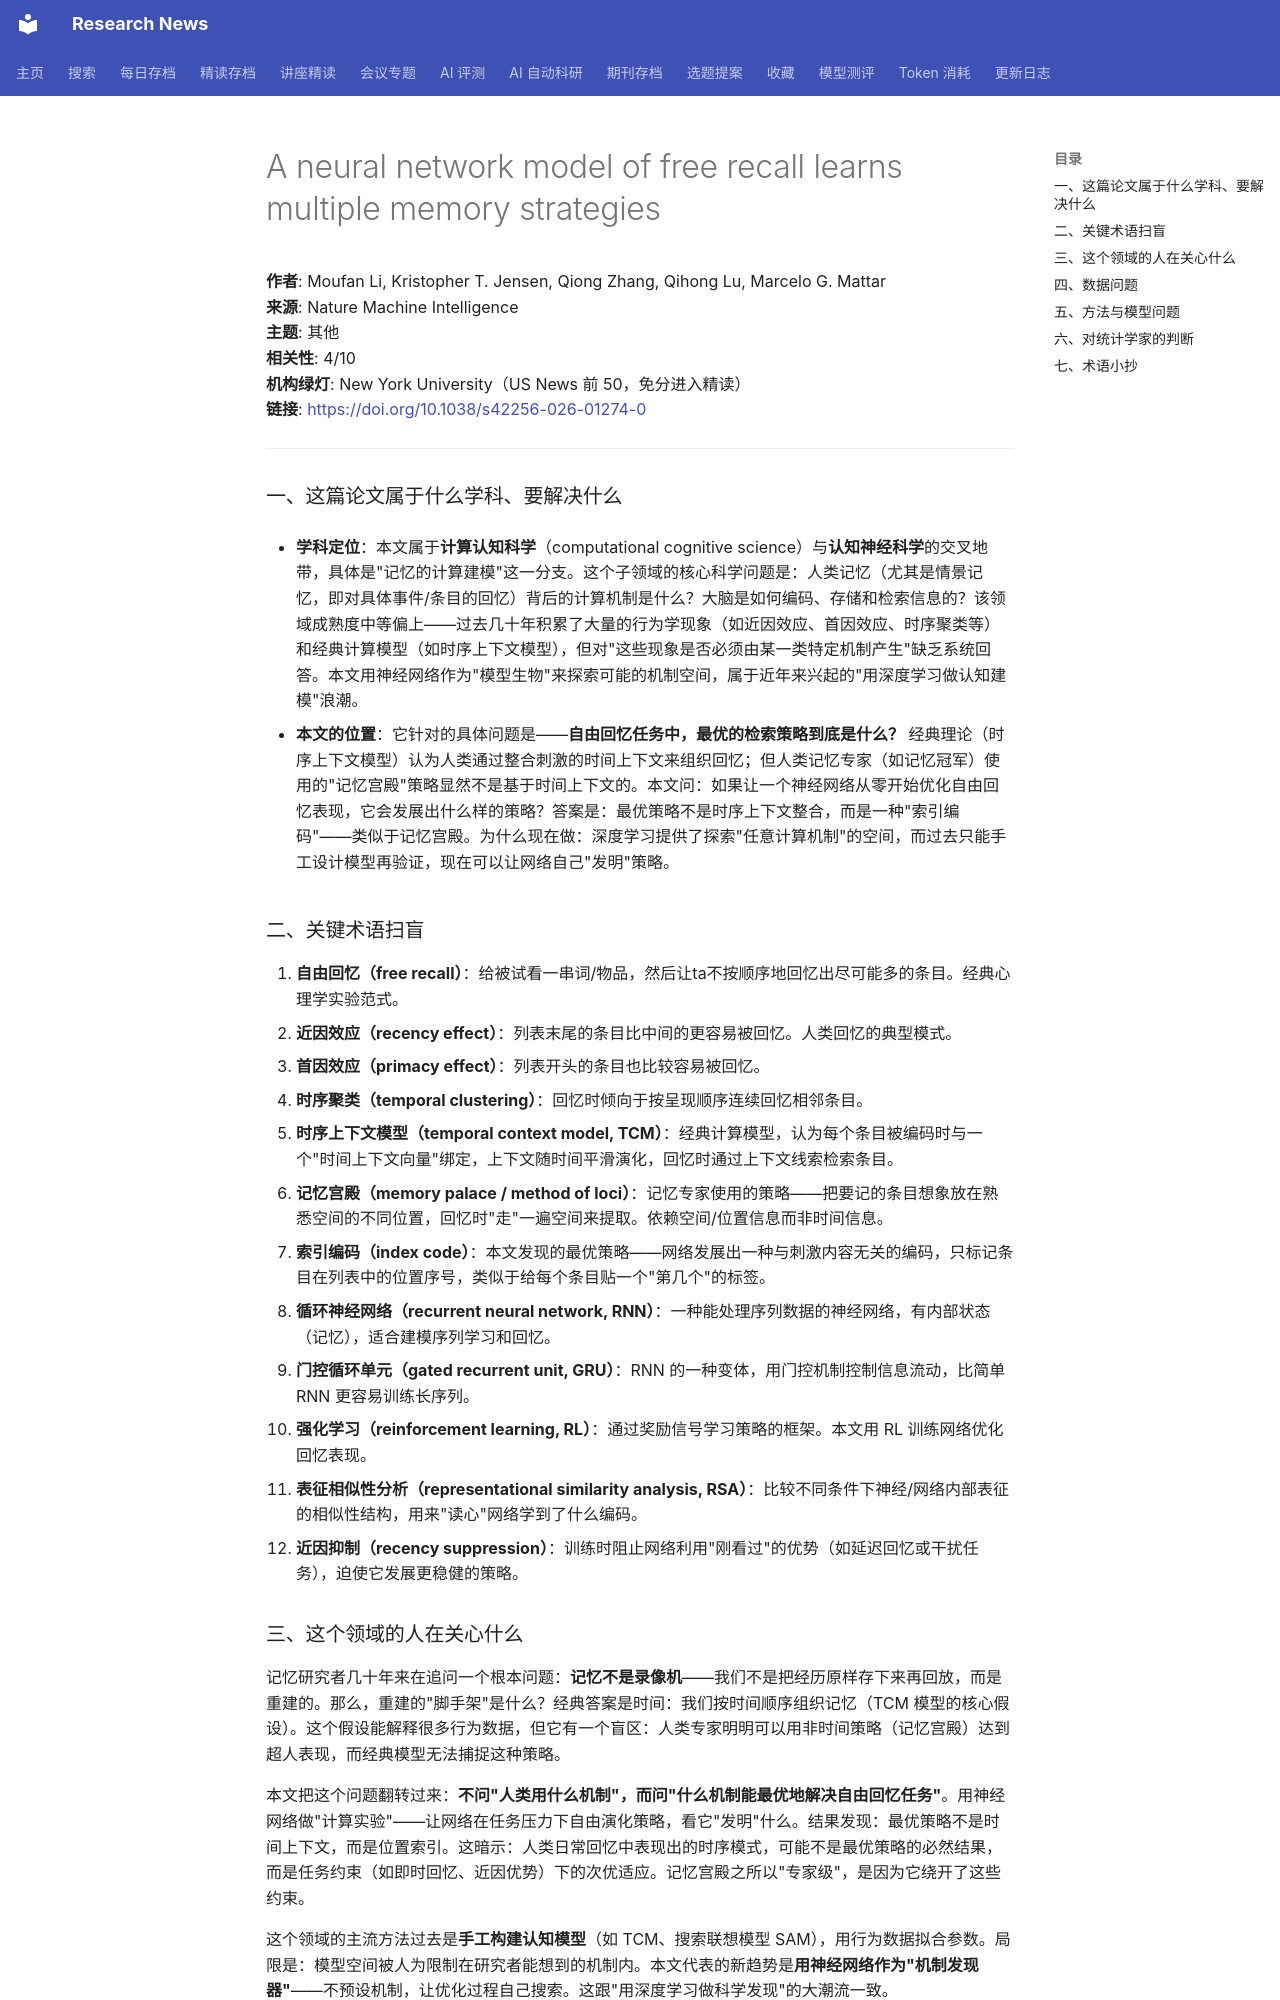

repository: cxy0714/research-news · page: deep_reads/2026-10-13-10.1038_s42256-026-01274-0/index.html · generator: mkdocs

# A neural network model of free recall learns multiple memory strategies

**作者**: Moufan Li, Kristopher T. Jensen, Qiong Zhang, Qihong Lu, Marcelo G. Mattar  
**来源**: Nature Machine Intelligence  
**主题**: 其他  
**相关性**: 4/10  
**机构绿灯**: New York University（US News 前 50，免分进入精读）  
**链接**: <https://doi.org/10.1038/s42256-026-01274-0>

---

### 一、这篇论文属于什么学科、要解决什么

- **学科定位**：本文属于**计算认知科学**（computational cognitive science）与**认知神经科学**的交叉地带，具体是"记忆的计算建模"这一分支。这个子领域的核心科学问题是：人类记忆（尤其是情景记忆，即对具体事件/条目的回忆）背后的计算机制是什么？大脑是如何编码、存储和检索信息的？该领域成熟度中等偏上——过去几十年积累了大量的行为学现象（如近因效应、首因效应、时序聚类等）和经典计算模型（如时序上下文模型），但对"这些现象是否必须由某一类特定机制产生"缺乏系统回答。本文用神经网络作为"模型生物"来探索可能的机制空间，属于近年来兴起的"用深度学习做认知建模"浪潮。

- **本文的位置**：它针对的具体问题是——**自由回忆任务中，最优的检索策略到底是什么？** 经典理论（时序上下文模型）认为人类通过整合刺激的时间上下文来组织回忆；但人类记忆专家（如记忆冠军）使用的"记忆宫殿"策略显然不是基于时间上下文的。本文问：如果让一个神经网络从零开始优化自由回忆表现，它会发展出什么样的策略？答案是：最优策略不是时序上下文整合，而是一种"索引编码"——类似于记忆宫殿。为什么现在做：深度学习提供了探索"任意计算机制"的空间，而过去只能手工设计模型再验证，现在可以让网络自己"发明"策略。

### 二、关键术语扫盲

1. **自由回忆（free recall）**：给被试看一串词/物品，然后让ta不按顺序地回忆出尽可能多的条目。经典心理学实验范式。
2. **近因效应（recency effect）**：列表末尾的条目比中间的更容易被回忆。人类回忆的典型模式。
3. **首因效应（primacy effect）**：列表开头的条目也比较容易被回忆。
4. **时序聚类（temporal clustering）**：回忆时倾向于按呈现顺序连续回忆相邻条目。
5. **时序上下文模型（temporal context model, TCM）**：经典计算模型，认为每个条目被编码时与一个"时间上下文向量"绑定，上下文随时间平滑演化，回忆时通过上下文线索检索条目。
6. **记忆宫殿（memory palace / method of loci）**：记忆专家使用的策略——把要记的条目想象放在熟悉空间的不同位置，回忆时"走"一遍空间来提取。依赖空间/位置信息而非时间信息。
7. **索引编码（index code）**：本文发现的最优策略——网络发展出一种与刺激内容无关的编码，只标记条目在列表中的位置序号，类似于给每个条目贴一个"第几个"的标签。
8. **循环神经网络（recurrent neural network, RNN）**：一种能处理序列数据的神经网络，有内部状态（记忆），适合建模序列学习和回忆。
9. **门控循环单元（gated recurrent unit, GRU）**：RNN 的一种变体，用门控机制控制信息流动，比简单 RNN 更容易训练长序列。
10. **强化学习（reinforcement learning, RL）**：通过奖励信号学习策略的框架。本文用 RL 训练网络优化回忆表现。
11. **表征相似性分析（representational similarity analysis, RSA）**：比较不同条件下神经/网络内部表征的相似性结构，用来"读心"网络学到了什么编码。
12. **近因抑制（recency suppression）**：训练时阻止网络利用"刚看过"的优势（如延迟回忆或干扰任务），迫使它发展更稳健的策略。

### 三、这个领域的人在关心什么

记忆研究者几十年来在追问一个根本问题：**记忆不是录像机**——我们不是把经历原样存下来再回放，而是重建的。那么，重建的"脚手架"是什么？经典答案是时间：我们按时间顺序组织记忆（TCM 模型的核心假设）。这个假设能解释很多行为数据，但它有一个盲区：人类专家明明可以用非时间策略（记忆宫殿）达到超人表现，而经典模型无法捕捉这种策略。

本文把这个问题翻转过来：**不问"人类用什么机制"，而问"什么机制能最优地解决自由回忆任务"**。用神经网络做"计算实验"——让网络在任务压力下自由演化策略，看它"发明"什么。结果发现：最优策略不是时间上下文，而是位置索引。这暗示：人类日常回忆中表现出的时序模式，可能不是最优策略的必然结果，而是任务约束（如即时回忆、近因优势）下的次优适应。记忆宫殿之所以"专家级"，是因为它绕开了这些约束。

这个领域的主流方法过去是**手工构建认知模型**（如 TCM、搜索联想模型 SAM），用行为数据拟合参数。局限是：模型空间被人为限制在研究者能想到的机制内。本文代表的新趋势是**用神经网络作为"机制发现器"**——不预设机制，让优化过程自己搜索。这跟"用深度学习做科学发现"的大潮流一致。
